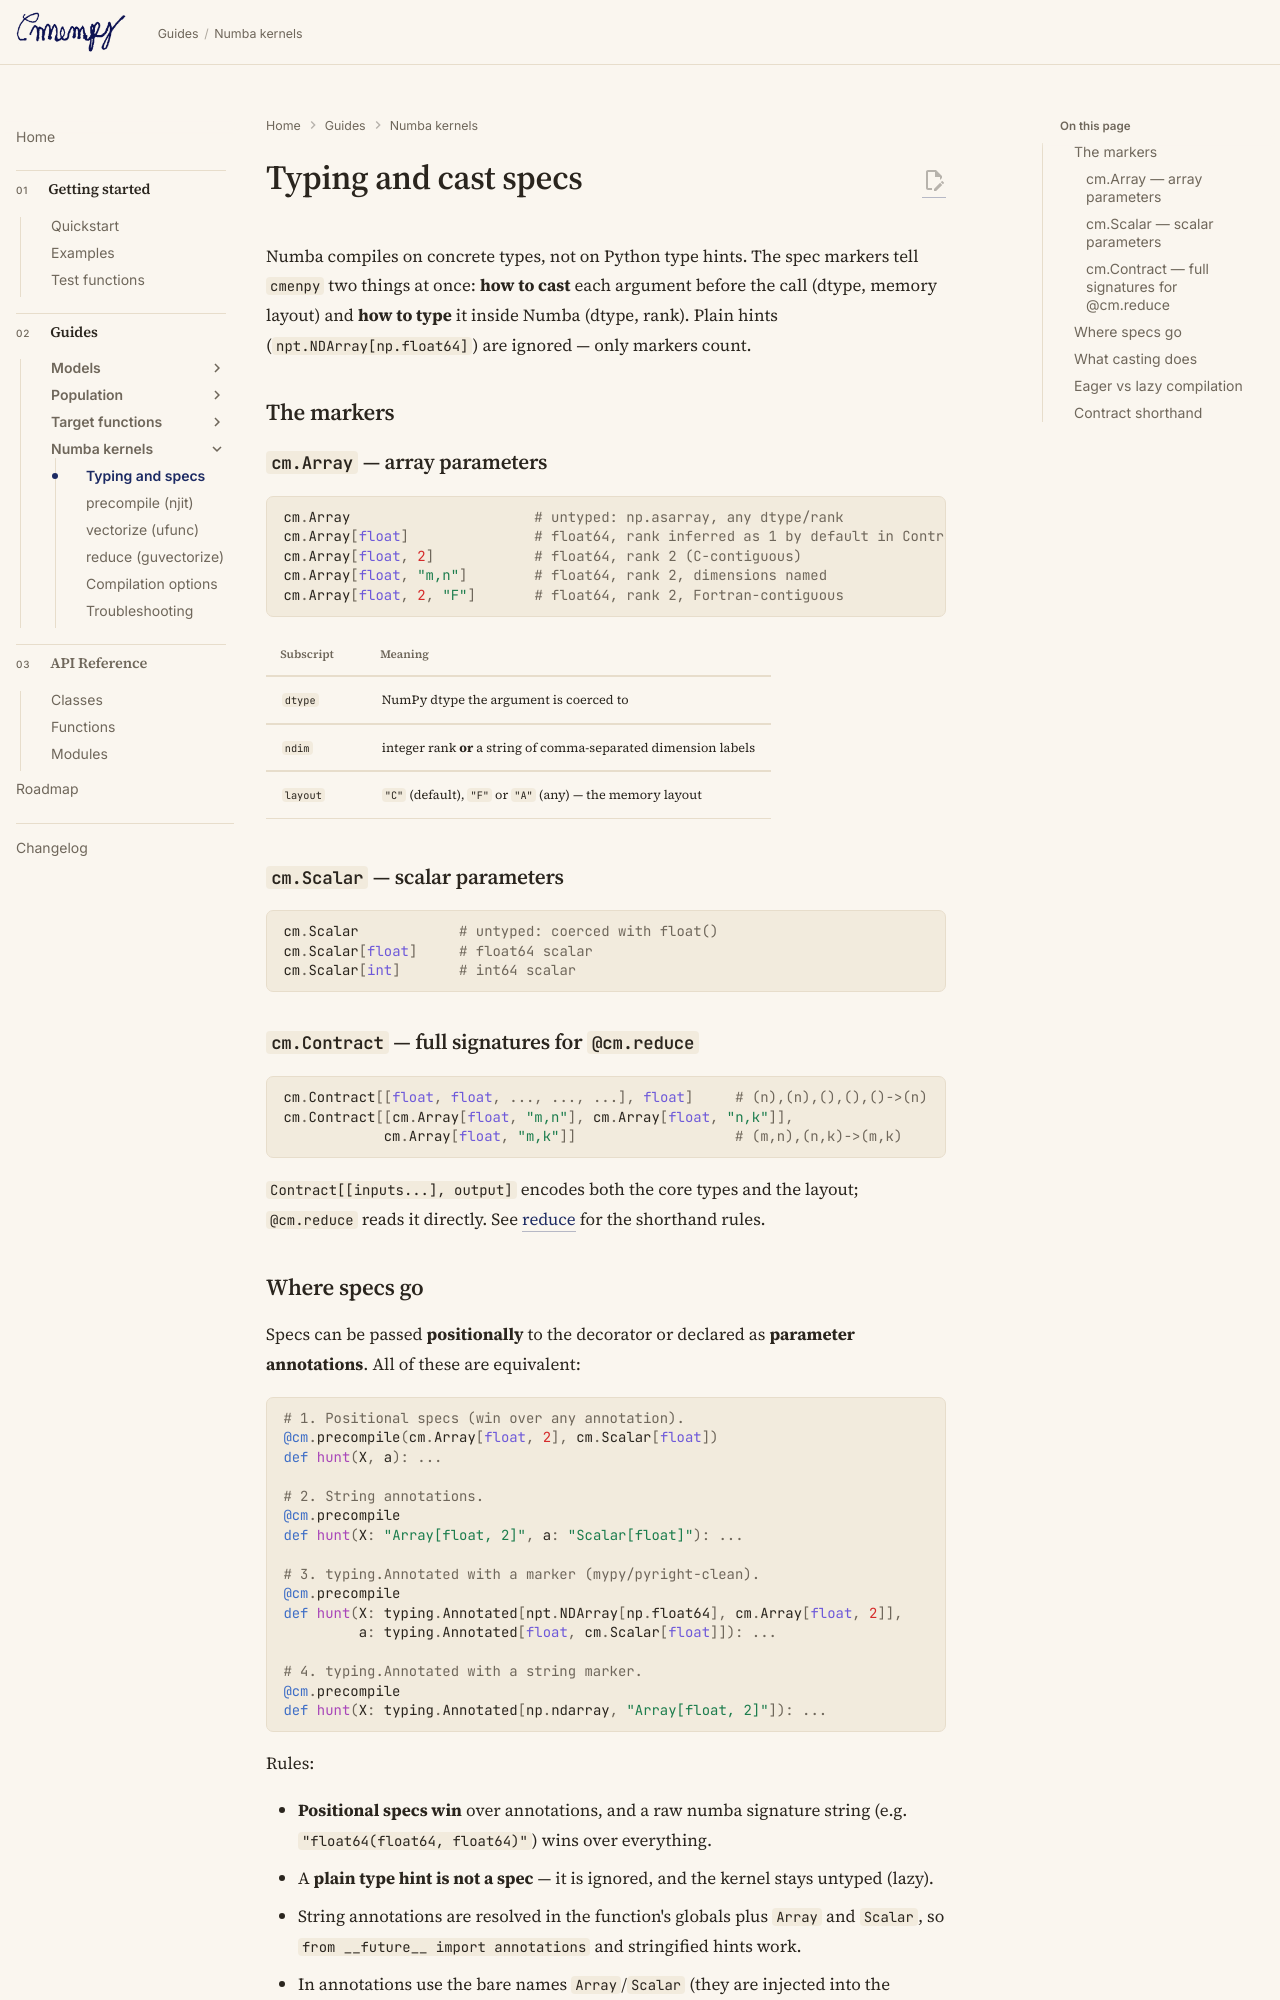

repository: ltsim/cmenpy · page: compile/specs/index.html · generator: mkdocs

# Typing and cast specs

Numba compiles on concrete types, not on Python type hints. The spec markers
tell `cmenpy` two things at once: **how to cast** each argument before the
call (dtype, memory layout) and **how to type** it inside Numba (dtype,
rank). Plain hints (`npt.NDArray[np.float64]`) are ignored — only markers
count.

## The markers

### `cm.Array` — array parameters

```python
cm.Array                      # untyped: np.asarray, any dtype/rank
cm.Array[float]               # float64, rank inferred as 1 by default in Contract
cm.Array[float, 2]            # float64, rank 2 (C-contiguous)
cm.Array[float, "m,n"]        # float64, rank 2, dimensions named
cm.Array[float, 2, "F"]       # float64, rank 2, Fortran-contiguous
```

| Subscript | Meaning |
| --------- | ------- |
| `dtype` | NumPy dtype the argument is coerced to |
| `ndim` | integer rank **or** a string of comma-separated dimension labels |
| `layout` | `"C"` (default), `"F"` or `"A"` (any) — the memory layout |

### `cm.Scalar` — scalar parameters

```python
cm.Scalar            # untyped: coerced with float()
cm.Scalar[float]     # float64 scalar
cm.Scalar[int]       # int64 scalar
```

### `cm.Contract` — full signatures for `@cm.reduce`

```python
cm.Contract[[float, float, ..., ..., ...], float]     # (n),(n),(),(),()->(n)
cm.Contract[[cm.Array[float, "m,n"], cm.Array[float, "n,k"]],
            cm.Array[float, "m,k"]]                   # (m,n),(n,k)->(m,k)
```

`Contract[[inputs...], output]` encodes both the core types and the layout;
`@cm.reduce` reads it directly. See [reduce](reduce.md) for the shorthand
rules.
